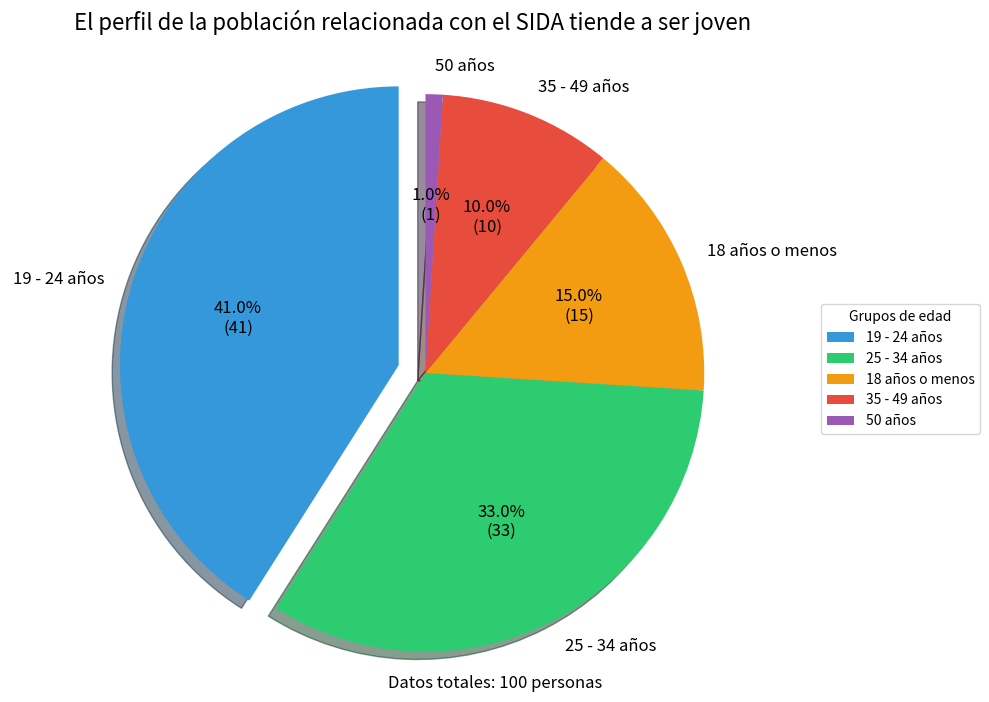

This chart was generated by the following Python code:
import matplotlib.pyplot as plt
import matplotlib.font_manager as fm

# Datos
etiquetas = ['19 - 24 años', '25 - 34 años', '18 años o menos', '35 - 49 años', '50 años']
tamaños = [41, 33, 15, 10, 1]
# Colores personalizados, utilizando un esquema de combinación de colores más profesional
colores = ['#3498db', '#2ecc71', '#f39c12', '#e74c3c', '#9b59b6']
# Resaltar el sector más grande
resaltar = (0.1, 0, 0, 0, 0)  

# Crear un lienzo y un subgráfico
fig, ax = plt.subplots(figsize=(10, 7))

# Dibujar un gráfico de pastel, agregar sombra y estilo de porcentaje personalizado
wedges, textos, autotextos = ax.pie(
    tamaños, 
    explode=resaltar,
    labels=etiquetas,
    colors=colores,
    autopct=lambda p: f'{p:.1f}%\n({int(p*sum(tamaños)/100)})',  # Mostrar tanto el porcentaje como el número real de personas
    shadow=True,
    startangle=90,
    textprops={'fontsize': 12}
)

# Establecer el título
ax.set_title('El perfil de la población relacionada con el SIDA tiende a ser joven', fontsize=16, pad=20)

# Hacer que el gráfico de pastel sea un círculo perfecto
ax.axis('equal')  

# Agregar una leyenda
plt.legend(wedges, etiquetas, title="Grupos de edad", loc="center left", bbox_to_anchor=(1, 0, 0.5, 1))

# Agregar una nota
plt.figtext(0.5, 0.01, f"Datos totales: {sum(tamaños)} personas", ha="center", fontsize=12)

# Ajustar el diseño
plt.tight_layout()

# Mostrar el gráfico
plt.show()
